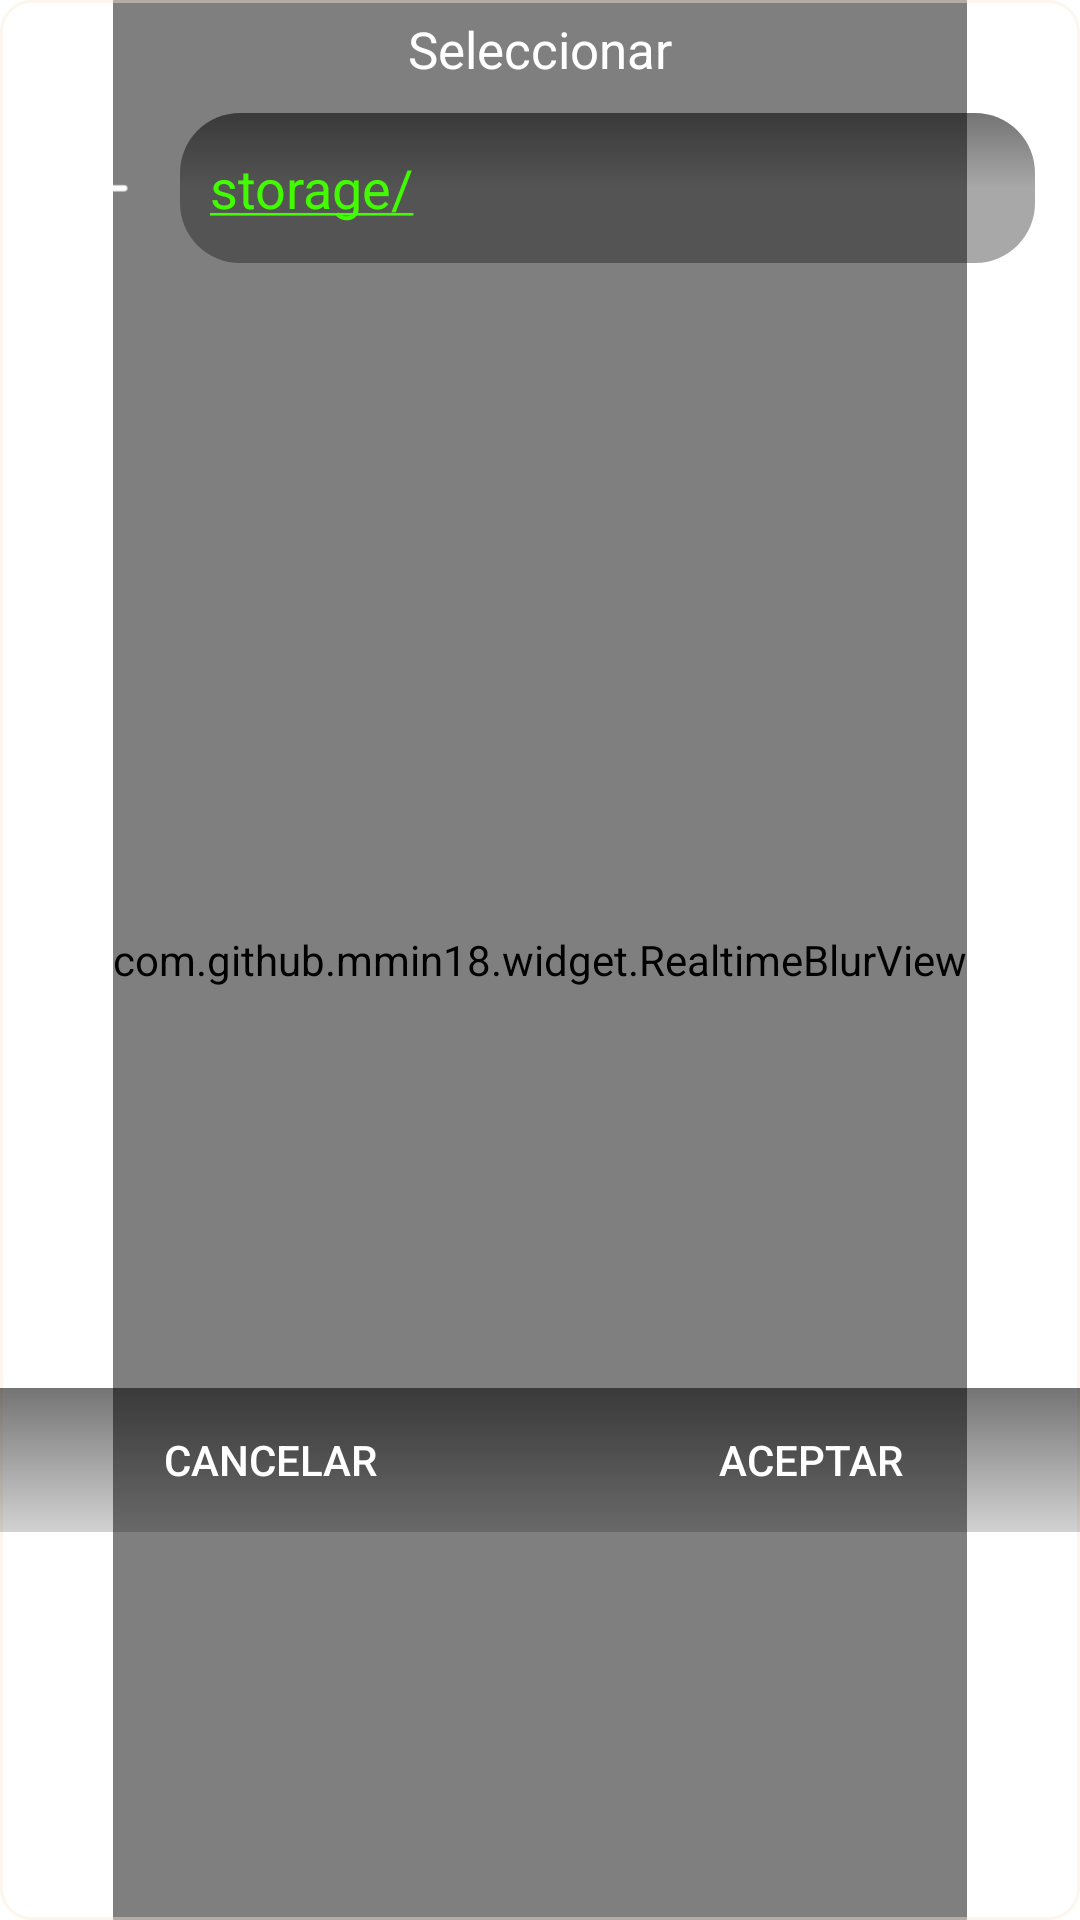

Layout XML and referenced resources for this Android screen:
<!-- AndroidManifest.xml: application theme Theme.CrystalFiles -->
<!-- res/layout/file_chooser_dialog.xml -->
<?xml version="1.0" encoding="utf-8"?>
<androidx.constraintlayout.widget.ConstraintLayout xmlns:android="http://schemas.android.com/apk/res/android"
    xmlns:app="http://schemas.android.com/apk/res-auto"
    android:layout_width="match_parent"
    android:layout_height="match_parent"
    xmlns:tool="http://schemas.android.com/tools"
    android:gravity="center">

    <com.github.mmin18.widget.RealtimeBlurView
        android:layout_width="wrap_content"
        android:layout_height="0dp"
        app:layout_constraintBottom_toBottomOf="parent"
        app:layout_constraintLeft_toLeftOf="parent"
        app:layout_constraintRight_toRightOf="parent"
        app:layout_constraintTop_toTopOf="parent"
        app:realtimeBlurRadius="15dp"
        app:realtimeOverlayColor="@color/almostBlackGlass" />

    <LinearLayout
        android:layout_width="match_parent"
        android:layout_height="match_parent"
        android:orientation="vertical"
        android:background="@drawable/bg_dialog_view_white"
        app:layout_constraintStart_toStartOf="parent"
        app:layout_constraintEnd_toEndOf="parent"
        app:layout_constraintBottom_toBottomOf="parent"
        app:layout_constraintTop_toTopOf="parent">

        <TextView
            android:id="@+id/tv_file_chooser_dialog"
            android:layout_width="match_parent"
            android:layout_height="wrap_content"
            android:layout_gravity="center_horizontal|top"
            android:layout_margin="5dp"
            android:gravity="center_horizontal"
            android:text="@string/seleccionar"
            android:textColor="@color/white"
            android:textSize="17sp" />

        <LinearLayout
            android:layout_width="match_parent"
            android:layout_height="wrap_content">

            <ImageView
                android:id="@+id/file_chooser_back"
                android:layout_width="60dp"
                android:layout_height="60dp"
                android:padding="8dp"
                android:layout_gravity="center"
                android:src="@drawable/edit_back"
                android:contentDescription="@string/back" />

            <EditText
                android:inputType="textUri"
                android:editable="false"
                android:hint="@string/storage_"
                tool:text="this is a veeery laaaaarge text, but very very laaarge text this is a veeery laaaaarge text, but very very laaarge text"
                android:textColorHint="@color/green"
                android:layout_gravity="center_vertical"
                android:textStyle=""
                android:layout_marginEnd="15dp"
                android:background="@drawable/et_background_selector"
                android:id="@+id/et_file_chooser_dialog"
                android:layout_width="match_parent"
                android:layout_height="wrap_content"
                android:singleLine="true" />
        </LinearLayout>

        <androidx.recyclerview.widget.RecyclerView
            android:id="@+id/rv_file_chooser_dialog"
            android:layout_width="match_parent"
            android:layout_height="350dp"
            android:layout_margin="10dp" />

        <LinearLayout
            android:layout_width="match_parent"
            android:layout_height="wrap_content"
            android:orientation="horizontal">

            <androidx.appcompat.widget.AppCompatButton
                android:id="@+id/file_chooser_negative_btn"
                style="@style/BlueButton"
                android:layout_width="match_parent"
                android:layout_height="match_parent"
                android:layout_weight="1"
                android:text="@string/cancelar" />

            <androidx.appcompat.widget.AppCompatButton
                android:id="@+id/file_chooser_positive_btn"
                style="@style/BlueButton"
                android:layout_width="match_parent"
                android:layout_height="match_parent"
                android:layout_weight="1"
                android:text="@string/aceptar" />
        </LinearLayout>
    </LinearLayout>


</androidx.constraintlayout.widget.ConstraintLayout>
<!-- resources referenced by this layout -->
<resources>
  <color name="almostBlackGlass">#57000000</color>
  <color name="green">#FA42FF00</color>
  <color name="white">#FFFFFFFF</color>
  <!-- drawable bg_dialog_view_white (drawable) -->
  <?xml version="1.0" encoding="UTF-8"?>
  <shape xmlns:android="http://schemas.android.com/apk/res/android">
      <corners android:radius="10dp" />
      <gradient
          android:angle="0"
          android:endColor="@color/transparente"
          />
  
      <stroke android:width="1dp"
          android:color="@color/antiquewhite"/>
  </shape>
  <!-- drawable et_background_selector (drawable) -->
  <?xml version="1.0" encoding="utf-8"?>
  <selector xmlns:android="http://schemas.android.com/apk/res/android">
  
      <item android:state_enabled="true" android:state_focused="false" android:drawable="@drawable/et_background"/>
      <item android:state_enabled="true" android:state_focused="true" android:drawable="@drawable/et_background_focused"/>
      <item android:state_enabled="false" android:drawable="@color/transparente"/>
  </selector>
  <string name="aceptar">Aceptar</string>
  <string name="back">back</string>
  <string name="cancelar">Cancelar</string>
  <string name="seleccionar">Seleccionar</string>
  <string name="storage_"><u>storage/</u></string>
  <style name="BlueButton" parent="Widget.AppCompat.Button">
          <item name="android:background">@drawable/button_selector</item>
          <item name="android:textColor">@color/white</item>
      </style>
  <color name="transparente">#00FFFFFF</color>
  <color name="antiquewhite">#6DFAEBD7</color>
  <!-- drawable et_background (drawable) -->
  <?xml version="1.0" encoding="utf-8"?>
  <shape xmlns:android="http://schemas.android.com/apk/res/android">
      <corners android:radius="20dp"/>
      <padding
          android:left="10dp"
          android:right="10dp" />
      <stroke android:color="@color/green">
      </stroke>
      <size android:height="50dp" android:width="300dp"/>
      <gradient
          android:angle="90"
          android:startColor="@color/almostBlackGlass"
          android:centerColor="@color/almostBlackGlass"
          android:endColor="@color/almostBlack"/>
  </shape>
  <!-- drawable et_background_focused (drawable) -->
  <?xml version="1.0" encoding="utf-8"?>
  <shape xmlns:android="http://schemas.android.com/apk/res/android">
      <corners android:radius="20dp"/>
      <padding
          android:left="10dp"
          android:right="10dp" />
      <stroke android:color="@color/antiquewhite" android:width="1dp">
      </stroke>
      <size android:height="50dp" android:width="300dp"/>
      <gradient
          android:angle="90"
          android:startColor="@color/almostBlackGlass"
          android:centerColor="@color/almostBlackGlass"
          android:endColor="@color/almostBlack"/>
  </shape>
  <!-- drawable button_selector (drawable) -->
  <?xml version="1.0" encoding="utf-8"?>
  <ripple android:color="@color/rippleBtnColor"
      xmlns:android="http://schemas.android.com/apk/res/android">
      <item>
          <selector>
              <item android:drawable="@drawable/button_gradiant_1"/>
          </selector>
      </item>
  </ripple>
  <color name="black">#FF000000</color>
  <color name="teal_200">#FF03DAC5</color>
  <color name="teal_700">#FF018786</color>
  <style name="DrawerArrowStyle" parent="Widget.AppCompat.DrawerArrowToggle">
          <item name="color">@color/white</item>
      </style>
  <color name="almostBlack">#8B000000</color>
  <color name="rippleBtnColor">#60D1D1D1</color>
  <!-- drawable button_gradiant_1 (drawable) -->
  <?xml version="1.0" encoding="utf-8"?>
  <shape xmlns:android="http://schemas.android.com/apk/res/android">
      <gradient
          android:angle="90"
          android:endColor="@color/almostBlack"
          android:startColor="@color/mediumDarkGlass"/>
  </shape>
  <color name="mediumDarkGlass">#2D000000</color>
</resources>
